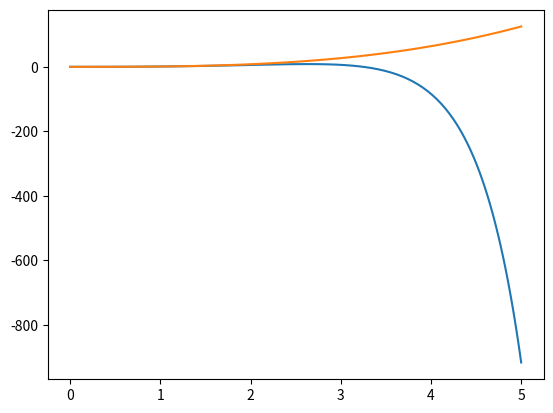

This figure's Python source:
import numpy as np
import matplotlib.pyplot as plt


def square_exp(t0, t1, n):
    x0 = 0
    res = [x0]
    for i in range(n, 0, -1):
        x1 = x0 + i**2
        res.append(x1)
        x0 = x1
    length = abs(res[-1] - res[0])
    res = np.array(res)
    res = res/length * (t1 - t0)
    return res



def diffeq(g, t0, t1, y0, k):
    # delta = 0.1
    # span = np.linspace(t0, t1, int((t1-t0)/delta))
    span = np.array(square_exp(t0, t1, 100))
    # print(span)
    res = []
    prevx = span[0]
    res.append(y0)
    for x in span[1:]:
        delta = abs(x - prevx)
        print(delta, end='\n')
        y1 = delta*(k*y0 + g(x)) + y0
        res.append(y1)
        y0 = y1
        prevx = x
    return span, np.array(res)


if __name__ == '__main__':
    g = lambda x: 3*x**2 - 2*x**3
    t0 = 0
    t1 = 5
    y0 = 0
    k = 2
    span, res = diffeq(g, t0, t1, y0, k)
    # print(span, res)
    plt.plot(span, res)
    plt.plot(span, span**3)
    plt.show()
    # print(list(square_exp(0, 5, 10)))
